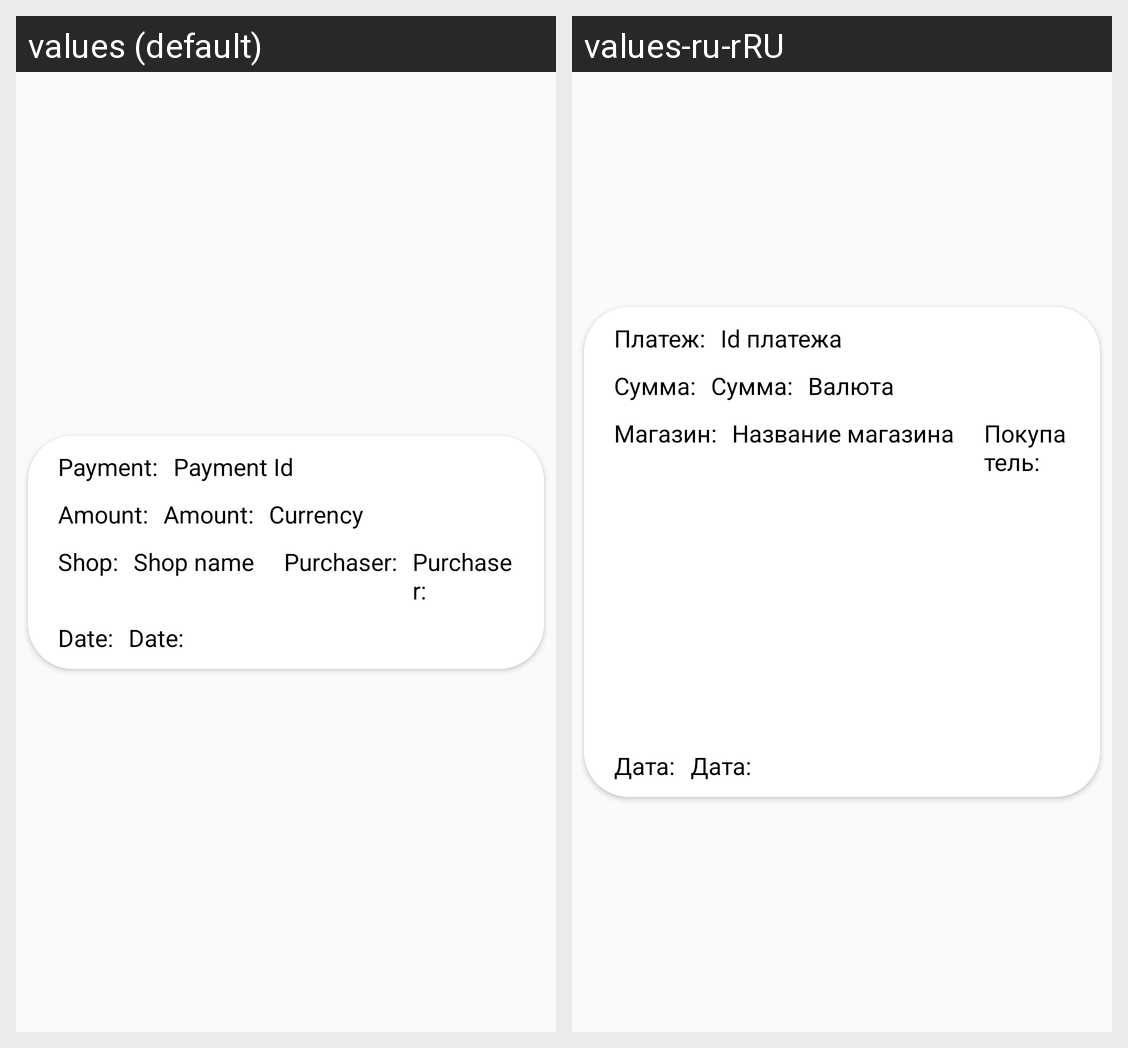

Translations of the strings shown on this Android screen, per locale in the grid:
Android screen res/layout/payment_item.xml rendered under 2 locales, left to right: values (default), values-ru-rRU. Device: Nexus 5 (rendered at 1080×1920; each locale shown at half size, 540×960, under a caption strip naming it); theme Theme.qiwi_changellenge_it_Amnesia.
Strings drawn on this screen, with the default value and each locale's value (text and hints the layout hard-codes, and strings that could not be matched under every locale, appear in the picture but are not listed):

Payment
  values: Payment:
  values-ru-rRU: Платеж:

PaymentID
  values: Payment Id
  values-ru-rRU: Id платежа

Amount
  values: Amount:
  values-ru-rRU: Сумма:

Currency
  values: Currency
  values-ru-rRU: Валюта

Shop
  values: Shop:
  values-ru-rRU: Магазин:

ShopName
  values: Shop name
  values-ru-rRU: Название магазина

PurchaserName
  values: Purchaser:
  values-ru-rRU: Покупатель:

PaymentTime
  values: Date:
  values-ru-rRU: Дата:
